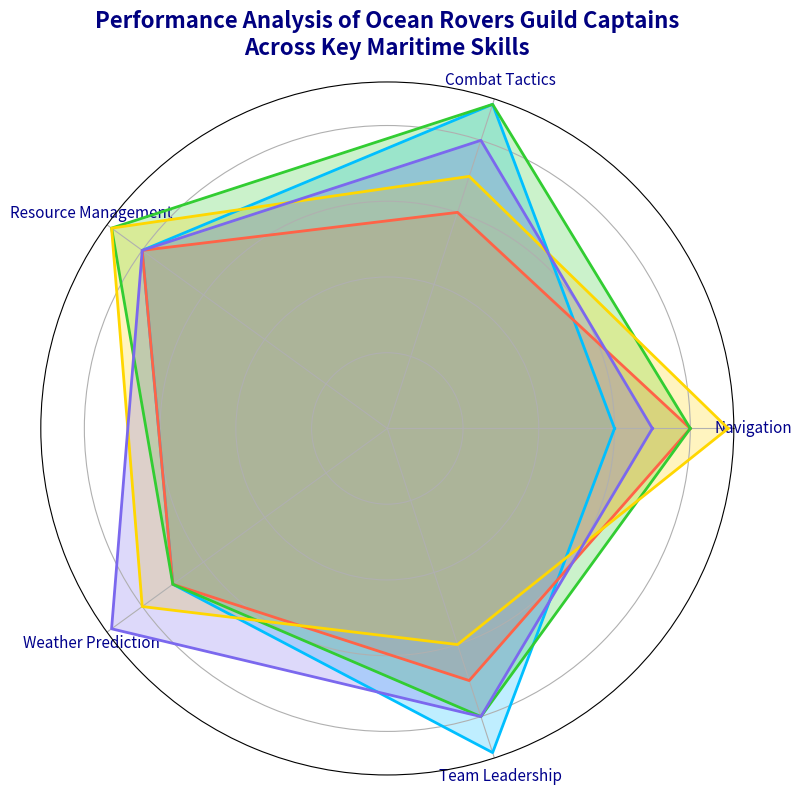

Write the Python code that produced this figure.
import matplotlib.pyplot as plt
import numpy as np

categories = ['Navigation', 'Combat Tactics', 'Resource Management', 'Weather Prediction', 'Team Leadership']
num_vars = len(categories)

captain_blackbeard = [6, 9, 8, 7, 9]
captain_kidd = [8, 6, 8, 7, 7]
captain_teach = [8, 9, 9, 7, 8]
captain_morgan = [9, 7, 9, 8, 6]
captain_drake = [7, 8, 8, 9, 8]

captains = [captain_blackbeard, captain_kidd, captain_teach, captain_morgan, captain_drake]
for captain in captains:
    captain += captain[:1]

angles = np.linspace(0, 2 * np.pi, num_vars, endpoint=False).tolist()
angles += angles[:1]

fig, ax = plt.subplots(figsize=(9, 9), subplot_kw=dict(polar=True))

def plot_radar(data, color):
    ax.fill(angles, data, color=color, alpha=0.25)
    ax.plot(angles, data, color=color, linewidth=2)

plot_radar(captain_blackbeard, 'deepskyblue')
plot_radar(captain_kidd, 'tomato')
plot_radar(captain_teach, 'limegreen')
plot_radar(captain_morgan, 'gold')
plot_radar(captain_drake, 'mediumslateblue')

ax.set_yticklabels([])
ax.set_xticks(angles[:-1])
ax.set_xticklabels(categories, fontsize=11, color='darkblue')

plt.title('Performance Analysis of Ocean Rovers Guild Captains\nAcross Key Maritime Skills', fontsize=16, fontweight='bold', pad=20, color='navy')

plt.show()